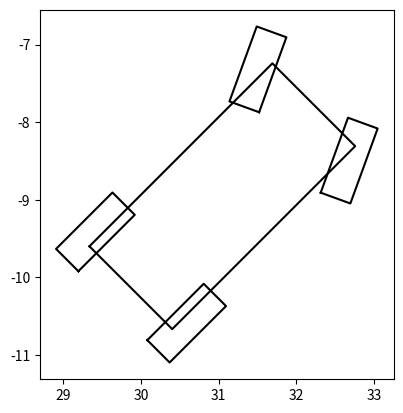

This figure's Python source:
import numpy as np

class Description:

    def __init__(self, overall_length, overall_width, rear_overhang, tyre_diameter, tyre_width, axle_track, wheelbase):
        
        """
        At initialisation
        :param overall_length:      (float) vehicle's overall length [m]
        :param overall_width:       (float) vehicle's overall width [m]
        :param rear_overhang:       (float) distance between the rear bumper and the rear axle [m]
        :param tyre_diameter:       (float) vehicle's tyre diameter [m]
        :param tyre_width:          (float) vehicle's tyre width [m]
        :param axle_track:          (float) vehicle's axle track [m]
        :param wheelbase:           (float) vehicle's wheelbase [m]
        
        At every time step
        :param x:                   (float) x-coordinate of the vehicle's rear axle
        :param y:                   (float) y-coordinate of the vehicle's rear axle
        :param yaw:                 (float) vehicle's heading [rad]
        :param steer:               (float) vehicle's steering angle [rad]
        
        :return outlines:           (list) vehicle's outlines [x, y]
        :return fr_wheel:           (list) vehicle's front-right axle [x, y]
        :return rr_wheel:           (list) vehicle's rear-right axle [x, y]
        :return fl_wheel:           (list) vehicle's front-left axle [x, y]
        :return rl_wheel:           (list) vehicle's rear-right axle [x, y]
        """

        centre_to_wheel = axle_track / 2
        centre_to_side = overall_width / 2
        rear_axle_to_front_bumper = overall_length - rear_overhang

        vehicle_vertices = np.array([(-rear_overhang,              centre_to_side),
                                     ( rear_axle_to_front_bumper,  centre_to_side),
                                     ( rear_axle_to_front_bumper, -centre_to_side),
                                     (-rear_overhang,             -centre_to_side)])

        wheel_vertices = np.array([(-tyre_diameter,  tyre_width - centre_to_wheel),
                                   ( tyre_diameter,  tyre_width - centre_to_wheel),
                                   ( tyre_diameter, -tyre_width - centre_to_wheel),
                                   (-tyre_diameter, -tyre_width - centre_to_wheel)])

        self.outlines = np.concatenate((vehicle_vertices, [vehicle_vertices[0]]))

        self.wheel_format = np.concatenate((wheel_vertices, [wheel_vertices[0]]))
        self.rl_wheel = np.copy(self.wheel_format)
        self.rl_wheel[:,1] *= -1
        self.fl_wheel = np.copy(self.rl_wheel)
        self.fl_wheel[:, 0] += wheelbase 
        self.fr_wheel = np.copy(self.wheel_format)
        self.fr_wheel[:, 0] += wheelbase
                                   
        self.fr_wheel_centre = np.array([(self.fr_wheel[0][0] + self.fr_wheel[2][0]) / 2,
                                         (self.fr_wheel[0][1] + self.fr_wheel[2][1]) / 2])

        self.fl_wheel_centre = np.array([(self.fl_wheel[0][0] + self.fl_wheel[2][0]) / 2,
                                         (self.fl_wheel[0][1] + self.fl_wheel[2][1]) / 2])

    def get_rotation_matrix(self, angle):

        return np.array([( np.cos(angle), np.sin(angle)),
                         (-np.sin(angle), np.cos(angle))])

    def transform(self, point, x, y, angle_vector):

        # Rotational transform
        point = point.dot(angle_vector).T

        # Position translation
        point[0,:] += x
        point[1,:] += y
        
        return point

    def plot_car(self, x, y, yaw, steer=0.0):

        # Rotation matrices
        yaw_vector   = self.get_rotation_matrix(yaw)
        steer_vector = self.get_rotation_matrix(steer)

        fr_wheel = np.copy(self.fr_wheel)
        fl_wheel = np.copy(self.fl_wheel)

        # Rotate the wheels about its position
        fr_wheel -= self.fr_wheel_centre
        fl_wheel -= self.fl_wheel_centre
        fr_wheel  = fr_wheel.dot(steer_vector)
        fl_wheel  = fl_wheel.dot(steer_vector)
        fr_wheel += self.fr_wheel_centre
        fl_wheel += self.fl_wheel_centre

        outlines = self.transform(self.outlines, x, y, yaw_vector)
        fr_wheel = self.transform(fr_wheel, x, y, yaw_vector)
        fl_wheel = self.transform(fl_wheel, x, y, yaw_vector)
        rr_wheel = self.transform(self.wheel_format, x, y, yaw_vector)
        rl_wheel = self.transform(self.rl_wheel, x, y, yaw_vector)

        return outlines, fr_wheel, rr_wheel, fl_wheel, rl_wheel

def main():

    from matplotlib import pyplot as plt

    overall_length = 3.332
    overall_width = 1.508
    tyre_diameter = 0.5136
    tyre_width = 0.2032
    axle_track = 1.662
    wheelbase = 2.96
    rear_overhang = (overall_length - wheelbase) / 2
    colour = 'black'

    desc = Description(overall_length, overall_width, rear_overhang, tyre_diameter, tyre_width, axle_track, wheelbase)
    desc_plots = desc.plot_car(30.0, -10.0, np.pi/4, np.deg2rad(25))
    
    ax = plt.axes()
    ax.set_aspect('equal')

    for desc_plot in desc_plots:
        ax.plot(*desc_plot, color=colour)

    plt.show()

if __name__ == '__main__':
    main()